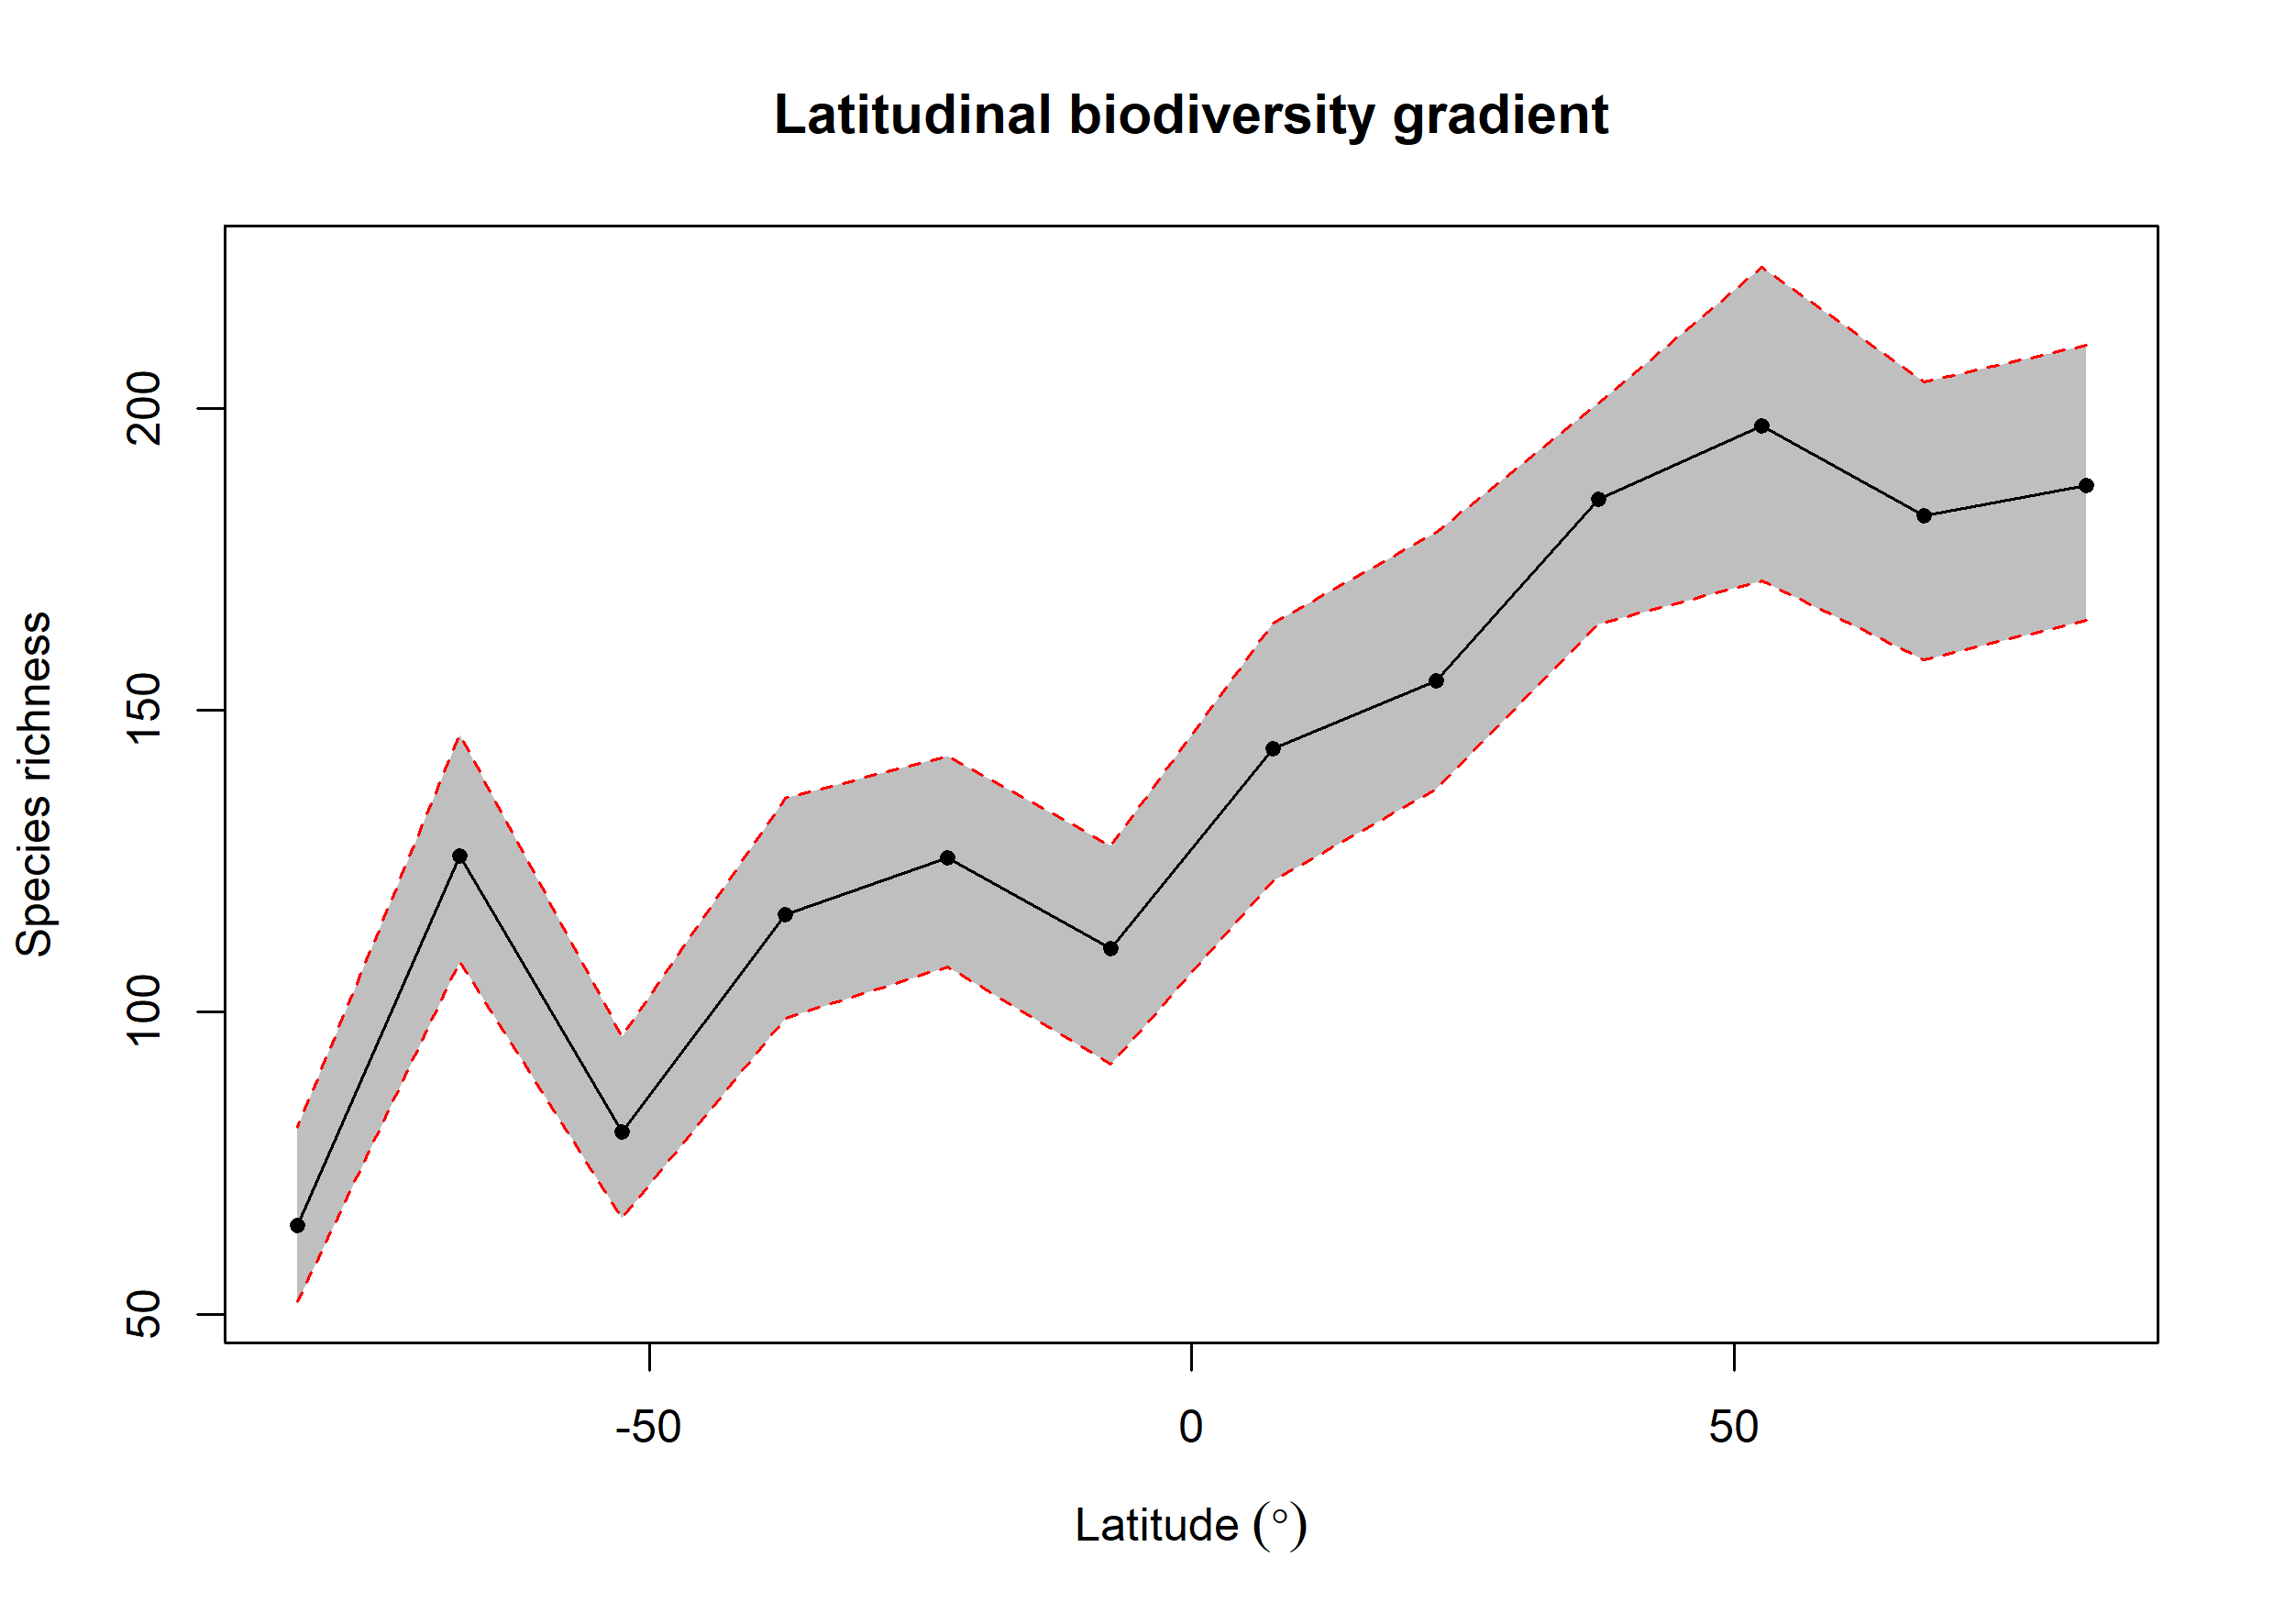

The table this chart was drawn from, first rows:
bin, max, min, mid, hemisphere, mean_richness, CI.Lower, CI.Upper
1, 90, 75, 82.5, N, 187.3, 164.9, 210.5
2, 75, 60, 67.5, N, 182.3, 158.4, 204.5
3, 60, 45, 52.5, N, 197.2, 171.4, 223.5
4, 45, 30, 37.5, N, 185, 164.4, 201.1
5, 30, 15, 22.5, N, 154.9, 136.9, 179.6
6, 15, 0, 7.5, N, 143.7, 121.8, 164.5
7, 0, -15, -7.5, S, 110.5, 91.47, 127.6
8, -15, -30, -22.5, S, 125.6, 107.5, 142.5
9, -30, -45, -37.5, S, 116.2, 98.95, 135.5
10, -45, -60, -52.5, S, 80.14, 65.95, 96
11, -60, -75, -67.5, S, 125.9, 108.5, 146
12, -75, -90, -82.5, S, 64.71, 52, 81
